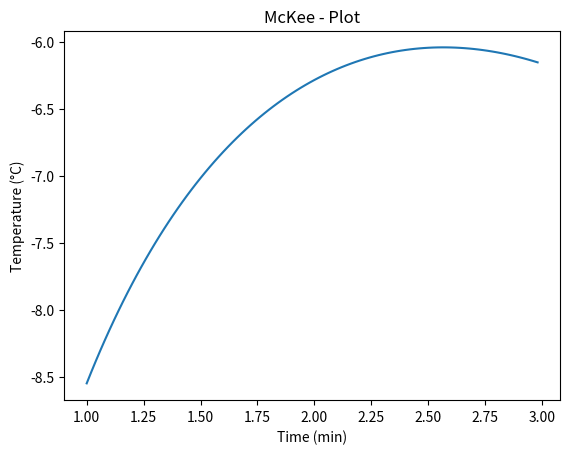

Here is the Python script that generated this plot:
from matplotlib.pyplot import *
from numpy import *
t = arange(1,3,0.02)
y = 6*np.log(t) - 7*np.exp(0.2*t)
figure(1)
clf()
plot(t,y)
xlabel('Time (min)')
ylabel('Temperature (°C)')
title('McKee - Plot')
show()
print('Hello World! I just wrote my first Python program. Yayyyyyyy')
print('Cole McKee')